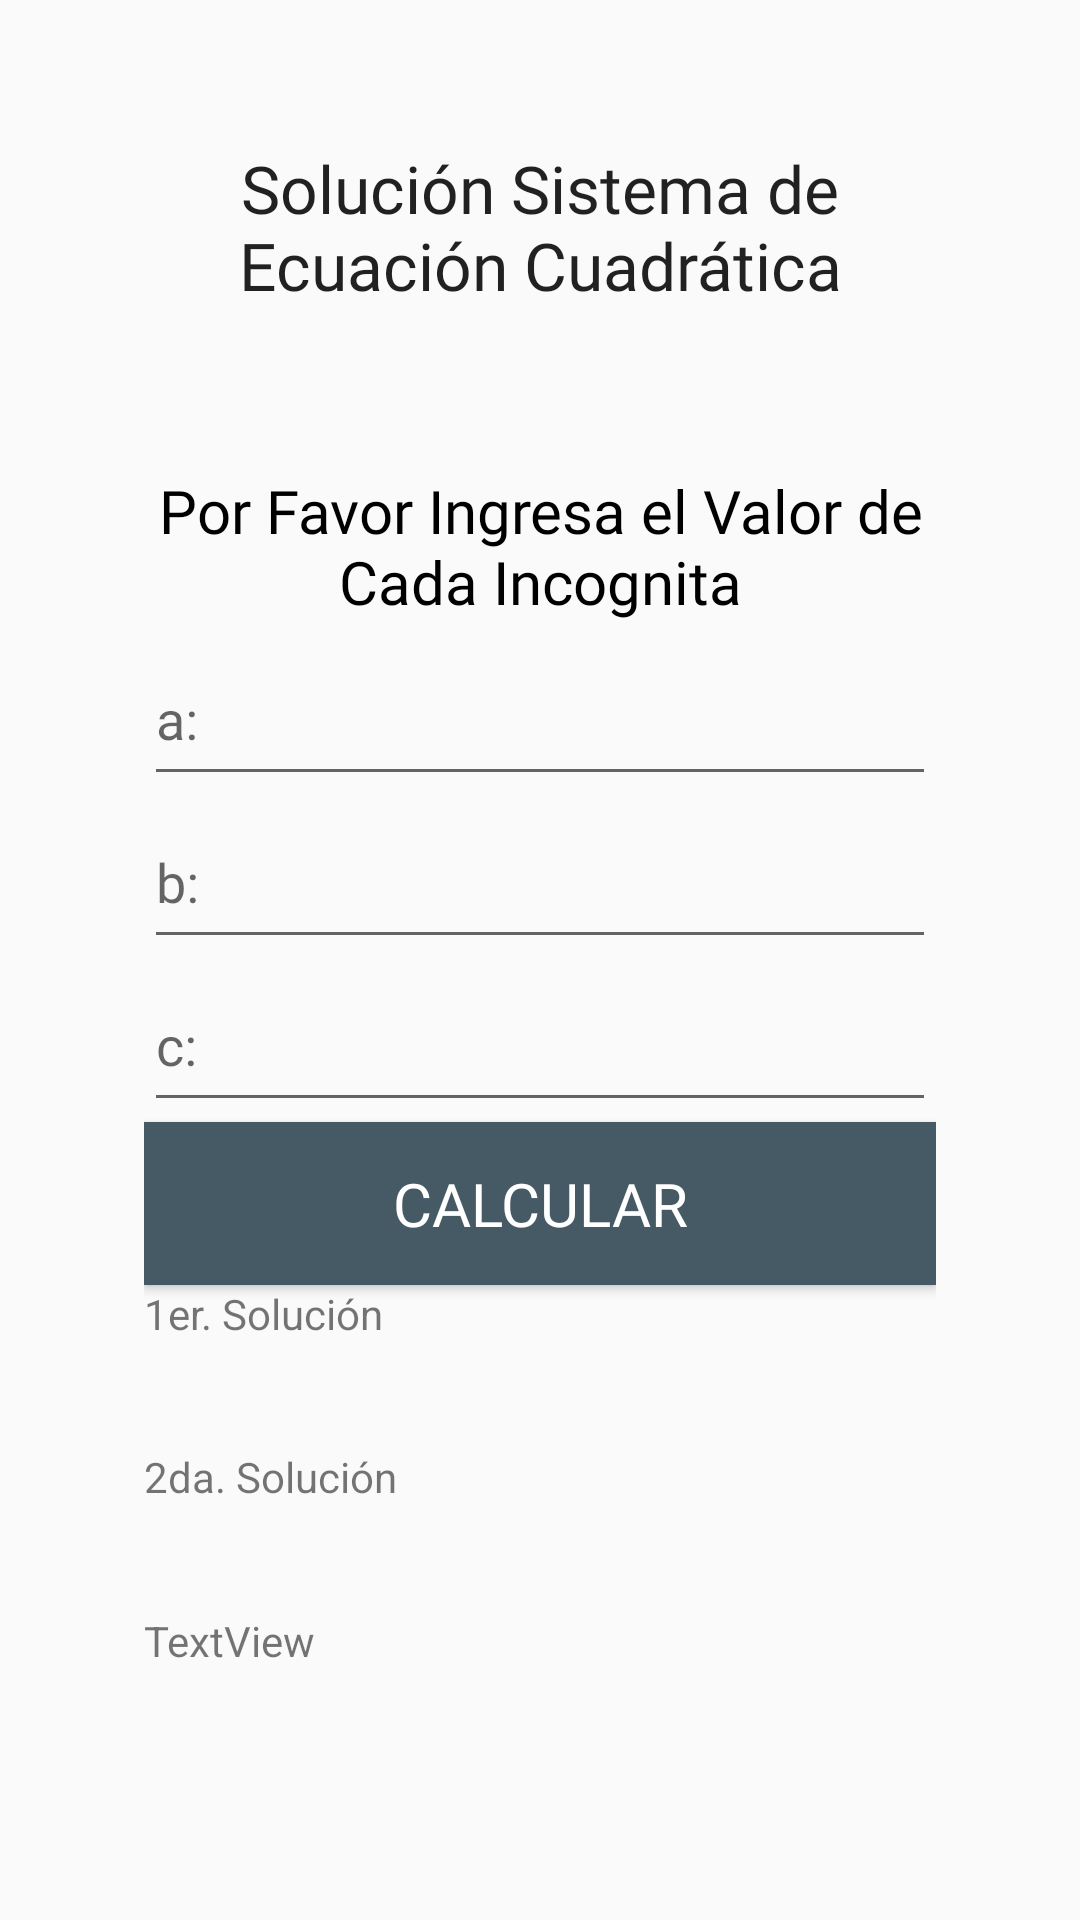

Reconstruct the res/layout file that produces this screen, plus the resources it refers to.
<!-- AndroidManifest.xml: application theme Theme.AppCompat.Light.NoActionBar -->
<!-- res/layout/fragment_home.xml -->
<?xml version="1.0" encoding="utf-8"?>
<androidx.constraintlayout.widget.ConstraintLayout xmlns:android="http://schemas.android.com/apk/res/android"
    xmlns:app="http://schemas.android.com/apk/res-auto"
    xmlns:tools="http://schemas.android.com/tools"
    android:layout_width="match_parent"
    android:layout_height="match_parent"
    tools:context=".ui.home.HomeFragment">

    <LinearLayout
        android:layout_width="match_parent"
        android:layout_height="match_parent"
        android:orientation="vertical"
        android:padding="48dp">


        <TextView
            android:id="@+id/texto_conectar"
            android:layout_width="wrap_content"
            android:layout_height="0dp"
            android:layout_gravity="center_horizontal"
            android:layout_weight="1"
            android:fontFamily="@font/abel"
            android:text="Solución Sistema de Ecuación Cuadrática"
            android:textAlignment="center"
            android:textAppearance="?android:attr/textAppearanceLarge" />

        <ImageView
            android:id="@+id/imageView3"
            android:layout_width="match_parent"
            android:layout_height="0dp"
            android:layout_weight="1"
            android:src="@mipmap/ecuacioncuadratica" />

        <TextView
            android:id="@+id/textView3"
            android:layout_width="match_parent"
            android:layout_height="0dp"
            android:layout_weight="1"
            android:fontFamily="@font/abel"
            android:text="Por Favor Ingresa el Valor de Cada Incognita"
            android:textAlignment="center"
            android:textColor="#000000"
            android:textSize="20sp" />

        <EditText
            android:id="@+id/id_a"
            android:layout_width="match_parent"
            android:layout_height="0dp"
            android:layout_weight="1"
            android:ems="10"
            android:fontFamily="@font/abel"
            android:hint="a:"
            android:inputType="textPersonName"
            android:textColor="#000000" />

        <EditText
            android:id="@+id/id_b"
            android:layout_width="match_parent"
            android:layout_height="0dp"
            android:layout_weight="1"
            android:ems="10"
            android:fontFamily="@font/abel"
            android:hint="b:"
            android:inputType="textPersonName"
            android:textColor="#000000" />

        <EditText
            android:id="@+id/id_c"
            android:layout_width="match_parent"
            android:layout_height="0dp"
            android:layout_weight="1"
            android:ems="10"
            android:fontFamily="@font/abel"
            android:hint="c:"
            android:inputType="textPersonName"
            android:textColor="#000000" />

        <Button
            android:id="@+id/btn_calcular"
            android:layout_width="match_parent"
            android:layout_height="0dp"
            android:layout_weight="1"
            android:fontFamily="@font/abel"
            android:text="Calcular"
            android:background="@color/colorPrimary"
            android:backgroundTint="#455A64"
            android:textColor="#FFFFFF"

            android:textSize="20sp" />

        <TextView
            android:id="@+id/id_x1"
            android:layout_width="match_parent"
            android:layout_height="0dp"
            android:layout_weight="1"
            android:text="1er. Solución" />

        <TextView
            android:id="@+id/id_x2"
            android:layout_width="match_parent"
            android:layout_height="0dp"
            android:layout_weight="1"
            android:text="2da. Solución" />

        <TextView
            android:id="@+id/id_res"
            android:layout_width="match_parent"
            android:layout_height="0dp"
            android:layout_weight="1"
            android:text="TextView" />

    </LinearLayout>
</androidx.constraintlayout.widget.ConstraintLayout>
<!-- resources referenced by this layout -->
<resources>
  <color name="colorPrimary">#D32F2F</color>
</resources>
